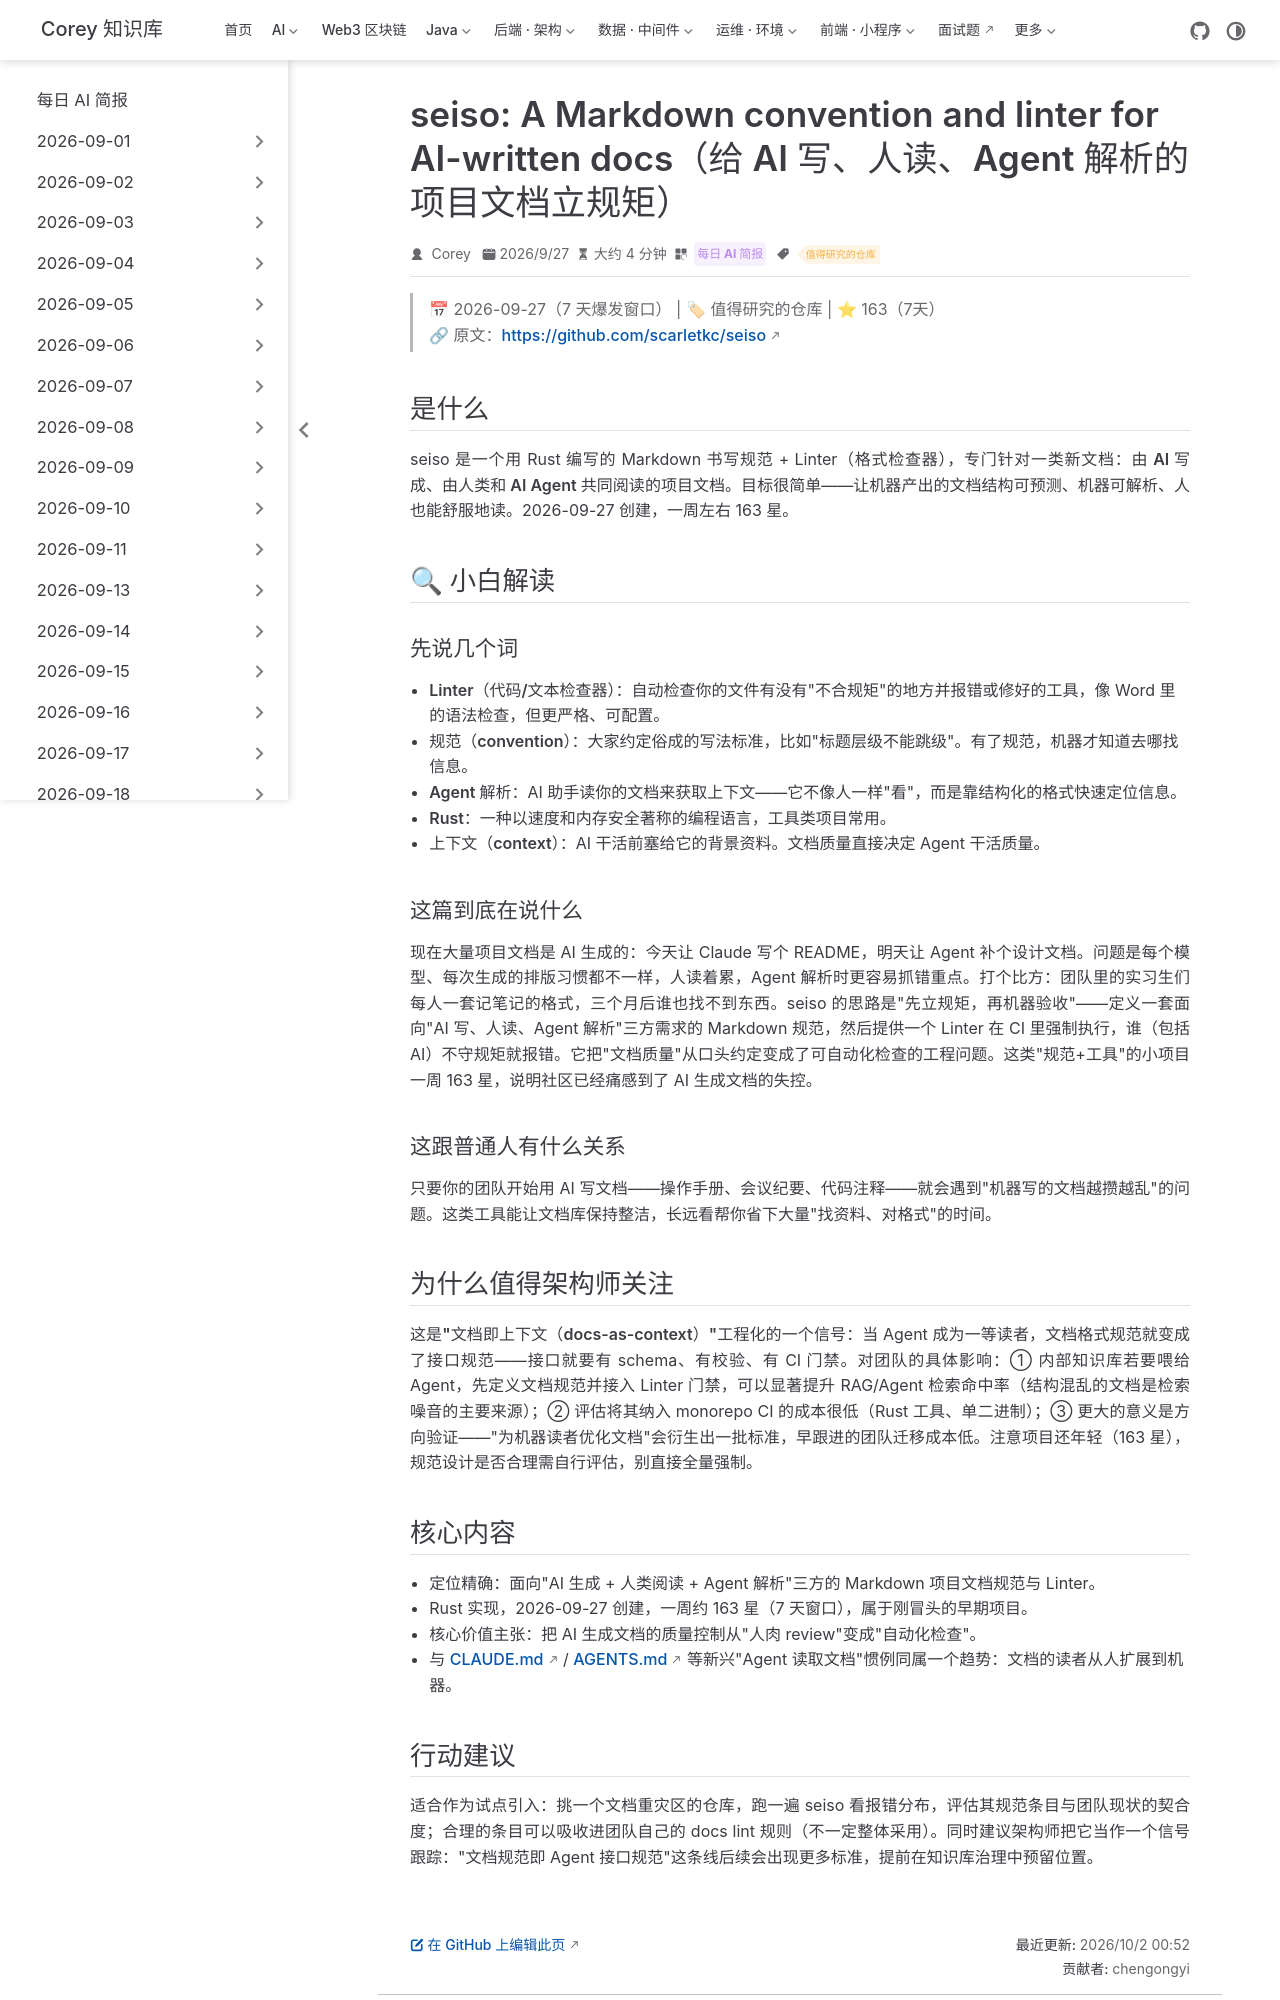

repository: code-corey/code-corey.github.io · page: News/2026-10-02/04-seiso-docs-linter.html · generator: jekyll

---
title: "seiso: A Markdown convention and linter for AI-written docs（给 AI 写、人读、Agent 解析的项目文档立规矩）"
shortTitle: "seiso 文档规范 Linter"
sidebarGroup: "2026-10-02"
order: 4
date: 2026-09-27
category:
  - "每日 AI 简报"
tag:
  - "值得研究的仓库"
description: "Rust 实现的 Markdown 规范与 Linter，专为'AI 写、人和 Agent 读'的项目文档设计，一周 163 星，把文档即上下文工程化。"
---

# seiso: A Markdown convention and linter for project docs written by AI and read by humans and agents（给 AI 写、人读、Agent 解析的项目文档立规矩）

> 📅 2026-09-27（7 天爆发窗口） | 🏷 值得研究的仓库 | ⭐ 163（7天）
> 🔗 原文：https://github.com/scarletkc/seiso

## 是什么

seiso 是一个用 Rust 编写的 Markdown 书写规范 + Linter（格式检查器），专门针对一类新文档：**由 AI 写成、由人类和 AI Agent 共同阅读**的项目文档。目标很简单——让机器产出的文档结构可预测、机器可解析、人也能舒服地读。2026-09-27 创建，一周左右 163 星。

## 🔍 小白解读

### 先说几个词

- **Linter（代码/文本检查器）**：自动检查你的文件有没有"不合规矩"的地方并报错或修好的工具，像 Word 里的语法检查，但更严格、可配置。
- **规范（convention）**：大家约定俗成的写法标准，比如"标题层级不能跳级"。有了规范，机器才知道去哪找信息。
- **Agent 解析**：AI 助手读你的文档来获取上下文——它不像人一样"看"，而是靠结构化的格式快速定位信息。
- **Rust**：一种以速度和内存安全著称的编程语言，工具类项目常用。
- **上下文（context）**：AI 干活前塞给它的背景资料。文档质量直接决定 Agent 干活质量。

### 这篇到底在说什么

现在大量项目文档是 AI 生成的：今天让 Claude 写个 README，明天让 Agent 补个设计文档。问题是每个模型、每次生成的排版习惯都不一样，人读着累，Agent 解析时更容易抓错重点。打个比方：团队里的实习生们每人一套记笔记的格式，三个月后谁也找不到东西。seiso 的思路是"先立规矩，再机器验收"——定义一套面向"AI 写、人读、Agent 解析"三方需求的 Markdown 规范，然后提供一个 Linter 在 CI 里强制执行，谁（包括 AI）不守规矩就报错。它把"文档质量"从口头约定变成了可自动化检查的工程问题。这类"规范+工具"的小项目一周 163 星，说明社区已经痛感到了 AI 生成文档的失控。

### 这跟普通人有什么关系

只要你的团队开始用 AI 写文档——操作手册、会议纪要、代码注释——就会遇到"机器写的文档越攒越乱"的问题。这类工具能让文档库保持整洁，长远看帮你省下大量"找资料、对格式"的时间。

## 为什么值得架构师关注

这是**"文档即上下文（docs-as-context）"工程化**的一个信号：当 Agent 成为一等读者，文档格式规范就变成了接口规范——接口就要有 schema、有校验、有 CI 门禁。对团队的具体影响：① 内部知识库若要喂给 Agent，先定义文档规范并接入 Linter 门禁，可以显著提升 RAG/Agent 检索命中率（结构混乱的文档是检索噪音的主要来源）；② 评估将其纳入 monorepo CI 的成本很低（Rust 工具、单二进制）；③ 更大的意义是方向验证——"为机器读者优化文档"会衍生出一批标准，早跟进的团队迁移成本低。注意项目还年轻（163 星），规范设计是否合理需自行评估，别直接全量强制。

## 核心内容

- 定位精确：面向"AI 生成 + 人类阅读 + Agent 解析"三方的 Markdown 项目文档规范与 Linter。
- Rust 实现，2026-09-27 创建，一周约 163 星（7 天窗口），属于刚冒头的早期项目。
- 核心价值主张：把 AI 生成文档的质量控制从"人肉 review"变成"自动化检查"。
- 与 CLAUDE.md / AGENTS.md 等新兴"Agent 读取文档"惯例同属一个趋势：文档的读者从人扩展到机器。
